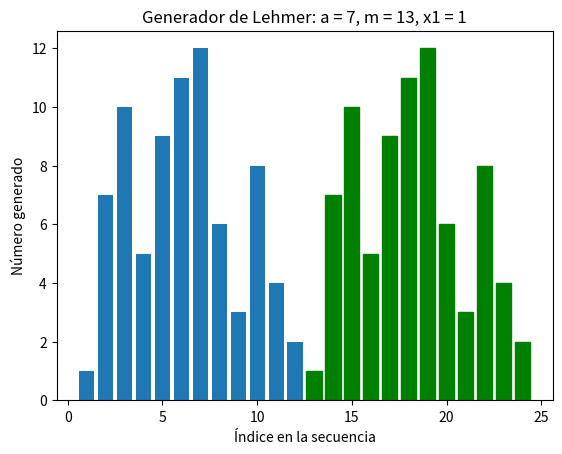

The script that saved this image:
import matplotlib.pyplot as plt

def showHeader(str):
  print('----------------------------------------------')
  print(str)
  print('----------------------------------------------')

def showEnd():
  print('----------------------------------------------')

# Devuelve un array con la secuencia de numeros aleatorios generada (sin normalizar)
# a = multiplicador,
# m = modulo,
# seed = semilla,
# times = cantidad de numeros aleatorios a generar
def lehmerGenerator(a, m, seed, times):
  sequence = [seed]
  for i in range(0, times):
    sequence.append(sequence[i]*a % m)
  return sequence

# Pasa un array de numeros a un formato "imprimible",
# agregando comas entre los numeros y '...' al final
def stringifySequence(numberSequence):
  return ', '.join(str(x) for x in numberSequence) + '...'

sequence = lehmerGenerator(7, 13, 1, 12)

showHeader('Generador de Lehmer: a = 7, m = 13, x1 = 1')
print(stringifySequence(sequence))
showEnd()

# Creo otra iteracion con mayor cantidad de numeros para realizar los graficos
seq1 = lehmerGenerator(7, 13, 1, 23)

# Creo los graficos y los muestro
plt.title('Generador de Lehmer: a = 7, m = 13, x1 = 1')
plt.xlabel('Índice en la secuencia')
plt.ylabel('Número generado')
seqBars = plt.bar(range(1, len(seq1) + 1), seq1)
for bar in seqBars[12:]:
  bar.set_color('green')
plt.show()
